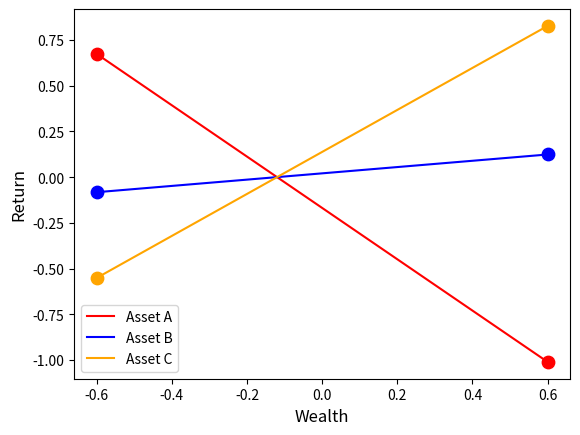

This figure's Python source: (Note: this script raises an exception after producing the figure.)
import matplotlib.pyplot as plt

# Points for each asset
x_vals = [-0.6, 0.6]

# Asset A (red line through black points)
y_a = [0.6733, -1.01]
plt.plot(x_vals, y_a, color="red", label="Asset A")
plt.scatter(x_vals, y_a, color="red", s=80)  # black points, larger size

# Asset B (blue line)
y_b = [-0.0824, 0.1237]
plt.plot(x_vals, y_b, color="blue", label="Asset B")
plt.scatter(x_vals, y_b, color="blue", s=80)

# Asset C (orange line)
y_c = [-0.5509, 0.8264]
plt.plot(x_vals, y_c, color="orange", label="Asset C")
plt.scatter(x_vals, y_c, color="orange", s=80)

# Labels and legend
plt.xlabel("Wealth", fontsize=12)
plt.ylabel("Return", fontsize=12)
plt.tick_params(axis="both", labelsize=10)  # Increase tick label size
plt.legend()
plt.legend(fontsize=10)  # Increase legend font size
# plt.grid(True)
# plt.title("Asset Returns vs. Wealth")

# Save the plot
plt.savefig("plots/CH9_betas.png", dpi=300)

plt.show()
